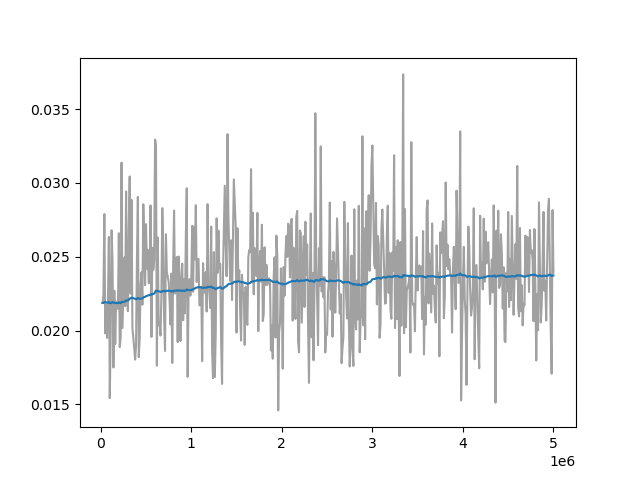

The file beside this chart, header and first rows:
Wall time, Step, Value
1715208469, 20000, 0.02187
1715208496, 30000, 0.02246
1715208525, 40000, 0.02789
1715208553, 50000, 0.01981
1715208581, 60000, 0.02175
1715208609, 70000, 0.0195
1715208635, 80000, 0.02215
1715208664, 90000, 0.02634
1715208692, 100000, 0.01543
1715208720, 110000, 0.01992
1715208748, 120000, 0.02679
1715208776, 130000, 0.02465
1715208804, 140000, 0.0175
1715208831, 150000, 0.0227
1715208859, 160000, 0.01909
1715208887, 170000, 0.02197
1715208914, 180000, 0.02162
1715208943, 190000, 0.02147
1715208969, 200000, 0.02659
1715208999, 210000, 0.01888
1715209025, 220000, 0.01955
1715209053, 230000, 0.03138
1715209080, 240000, 0.02018
1715209108, 250000, 0.0227
1715209136, 260000, 0.02495
1715209164, 270000, 0.02166
1715209192, 280000, 0.02942
1715209220, 290000, 0.02224
1715209248, 300000, 0.02132
1715209275, 310000, 0.02727
1715209303, 320000, 0.03044
1715209331, 330000, 0.0225
1715209358, 340000, 0.02886
1715209386, 350000, 0.02017
1715209413, 360000, 0.01953
1715209466, 380000, 0.01804
1715209495, 390000, 0.01898
1715209524, 400000, 0.02482
1715209552, 410000, 0.02905
1715209580, 420000, 0.0182
1715209609, 430000, 0.01946
1715209638, 440000, 0.02309
1715209667, 450000, 0.02395
1715209695, 460000, 0.02175
1715209725, 470000, 0.02856
1715209755, 480000, 0.02614
1715209785, 490000, 0.02308
1715209815, 500000, 0.02721
1715209844, 510000, 0.0242
1715209873, 520000, 0.02547
1715209903, 530000, 0.02321
1715209931, 540000, 0.02326
1715209959, 550000, 0.02848
1715209988, 560000, 0.01957
1715210017, 570000, 0.0256
1715210045, 580000, 0.02412
1715210075, 590000, 0.02471
1715210104, 600000, 0.03294
1715210134, 610000, 0.03257
1715210163, 620000, 0.01762
... 426 more rows
